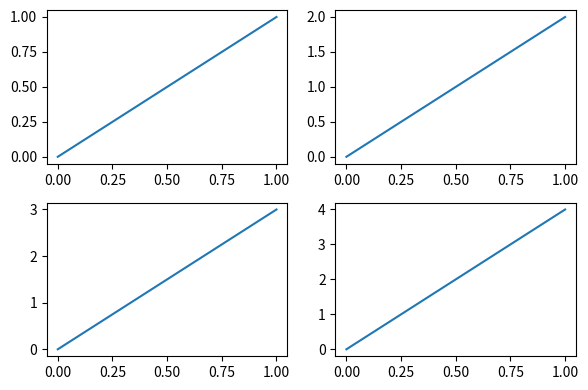
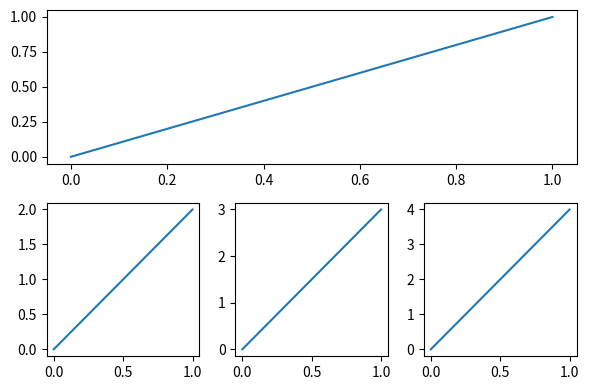

Here is the Python script that generated these plots, in order:
import matplotlib.pyplot as plt

# example 1:
###############################
plt.figure(figsize=(6, 4))
# plt.subplot(n_rows, n_cols, plot_num)
plt.subplot(2, 2, 1)
# 将平面分成 2 乘 2 第一张图
plt.plot([0, 1], [0, 1])

plt.subplot(222)
# 将平面分成 2 乘 2 第二张图
plt.plot([0, 1], [0, 2])

plt.subplot(223)
plt.plot([0, 1], [0, 3])

plt.subplot(224)
plt.plot([0, 1], [0, 4])

plt.tight_layout()

# example 2:
###############################
# 分成上面一个  下面3个
plt.figure(figsize=(6, 4))
# plt.subplot(n_rows, n_cols, plot_num)
plt.subplot(2, 1, 1)
# 分成两行 一列 第一行
# figure splits into 2 rows, 1 col, plot to the 1st sub-fig
plt.plot([0, 1], [0, 1])

plt.subplot(234)
# figure splits into 2 rows, 3 col, plot to the 4th sub-fig
plt.plot([0, 1], [0, 2])

plt.subplot(235)
# figure splits into 2 rows, 3 col, plot to the 5th sub-fig
plt.plot([0, 1], [0, 3])

plt.subplot(236)
# figure splits into 2 rows, 3 col, plot to the 6th sub-fig
plt.plot([0, 1], [0, 4])


plt.tight_layout()
plt.show()
